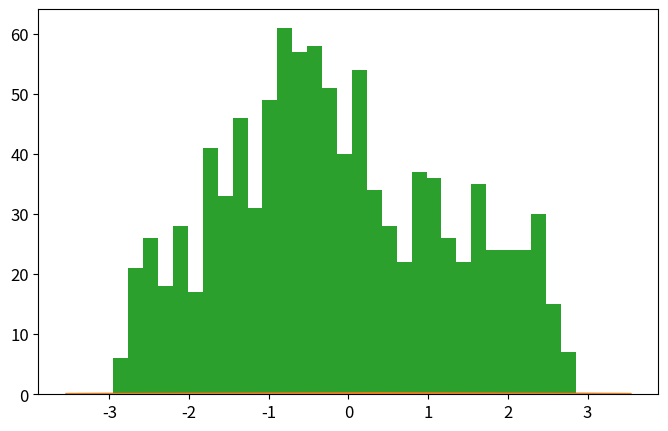

This figure's Python source: (Note: this script raises an exception after producing the figure.)
import numpy as np
import matplotlib.pyplot as plt
from time import time

def psi_0_1(x_limit = 8, N_points_x = 201):  #creates first two energy eigenfunctions
    delta = x_limit/(N_points_x-1)
    grid_x = [i*delta for i in range(-int((N_points_x-1)/2),int((N_points_x-1)/2 + 1))]
    psi = {}
    for x in grid_x:
        psi[x] = [np.exp(-x**2/2.) * np.pi**(-0.25)]
        psi[x].append(2**0.5 * x * psi[x][0])
    return psi, grid_x

def add_energy_level(psi):            #adds new energy eigenfunction to psi
    n = len(psi[0.0])
    for x in psi.keys():
        psi[x].append((2./n)**0.5 * x * psi[x][n-1] - 
                            ((n-1)/n)**0.5 * psi[x][n-2])
    return psi

def add_x_value(psi,x):  #adds new x value to psi
    psi[x] = [np.exp(-x**2/2.) * np.pi**(-0.25)]
    psi[x].append(2**0.5 * x * psi[x][0])
    n_max = len(psi[0.0])-1
    for n in range(2,n_max+1):
                psi[x].append((2./n)**0.5 * x * psi[x][n-1] - 
                                    ((n-1)/n)**0.5 * psi[x][n-2])
    return psi

def canonical_ensemble_prob(delta_E,beta):     #canonical ensemble probability factor in metropolis algorithm
    return np.exp(-beta * delta_E)


def metropolis_finite_temp(x0=0.0, delta_x=0.5, delta_steps=7, N=int(1e3), prob_sampling=[psi_0_1,canonical_ensemble_prob], beta=0.2):
    x_hist = [ x0 ]       #histogram for positions
    n_hist = [ 0 ]        #histogram for energy levels
    for k in range(N):
        ##### Spatial monte carlo P(x -> x') #####
        x_new = x_hist[-1] + np.random.choice(range(-delta_steps,delta_steps+1))*delta_x
        try:   #check if position x_new is part of the wavefunction dictionary (psi)
            prob_sampling[0][x_new][0]
        except:
            prob_sampling[0] = add_x_value(prob_sampling[0],x_new)
        acceptance_prob_1 = ( prob_sampling[0][x_new][n_hist[-1]] / prob_sampling[0][x_hist[-1]][n_hist[-1]] )**2
        if np.random.uniform() < min(1,acceptance_prob_1):
            x_hist.append(x_new)
        else:
            x_hist.append(x_hist[-1])
        
        ##### Energy level monte carlo P(n -> n') #####
        n_new = n_hist[-1] + np.random.choice([1,-1])   #propose new n
        if n_new < 0: #check if n_new is negative
            n_hist.append(n_hist[-1])
        else:
            current_n_max = len(prob_sampling[0][0])-1    #current maximum energy level in wavefunction
            if n_new > current_n_max:  #check if n_new is greater than maximum energy level in wavefunction, if true, add new energy level. 
                prob_sampling[0] = add_energy_level(prob_sampling[0])
            ##### Monte Carlo section:
            acceptance_prob_2 = ( prob_sampling[0][x_hist[-1]][n_new] / prob_sampling[0][x_hist[-1]][n_hist[-1]] )**2 * \
                                prob_sampling[1]( n_new-n_hist[-1],  beta)
            if np.random.uniform() < min(1,acceptance_prob_2):
                n_hist.append(n_new)
            else:
                n_hist.append(n_hist[-1])
    return x_hist, n_hist, prob_sampling[0]

def C_QHO_canonical_ensemble(x,beta):
    return (beta/(2*np.pi))**0.5 * np.exp(-beta*x**2 / 2)

def Q_QHO_canonical_ensemble(x,beta):
    return (np.tanh(beta/2.)/np.pi)**0.5 * np.exp(- np.tanh(beta/2.)*x**2 )

x_limit = 5
N_points_x = 101    # odd number!!!

x0 = 0.0
delta_x = x_limit/(N_points_x-1)
delta_steps = 7
N_metropolis = int(1e3)
beta = 0.2
psi, grid_x = psi_0_1(x_limit,N_points_x)   # Creates first two energy levels and stores them into dictionary psi[x][n]
prob_sampling = [psi,canonical_ensemble_prob]

###### Call metropolis algorithm
t_0 = time()
x_hist, n_hist, psi_final = metropolis_finite_temp(x0=x0, delta_x=delta_x, delta_steps=delta_steps, 
                                                    N=N_metropolis, prob_sampling=prob_sampling, beta=beta)
t_1 = time()
print('Metropolis algorithm: %.3f seconds for %.0E iterations'%(t_1-t_0,N_metropolis))

xlim = 5*2**(-0.5)
x_plot = np.linspace(-xlim,xlim,200)

plt.rcParams.update({'font.size':12})
plt.figure(figsize=(8,5))
plt.plot(x_plot,C_QHO_canonical_ensemble(x_plot,beta),
            label=u'Classical theoretical\nprobability density')
plt.plot(x_plot,Q_QHO_canonical_ensemble(x_plot,beta),
            label=u'Quantum theoretical\nprobability density')
plt.hist(x_hist,bins=int(N_metropolis**0.5),normed=True,
            label='Histograma usando algoritmo\nMetrópolis con %.0E iteraciones'%(N_metropolis))
plt.xlim(-xlim,xlim)
plt.xlabel(u'$x$')
plt.ylabel(u'$\pi(x)$')
plt.title(u'$\\beta = %.2f$'%(beta))
plt.legend()
plt.savefig('QHO_finite_temp_beta_%.2f.eps'%(beta))
plt.show()

plt.plot()
plt.hist(n_hist,normed=True,bins=len(psi_final[0]))
plt.show()

###### Check if all functions are working properly 
for i in range(10):
    psi = add_energy_level(psi)             #Check if add_energy_level() is working properly
    grid_x.append(grid_x[-1]+delta_x)       
    psi = add_x_value(psi,grid_x[-1])       #Check if add_x_value() is working properly

plt.rcParams.update({'font.size':12})
plt.figure(figsize=(8,5))
n_max = len(psi[0])-1
if n_max <= 5:
    True
else:
    n_max = 5
for n in range(n_max+1):
    psi_x_n = np.array([psi[x][n] for x in grid_x])
    plt.plot(grid_x, psi_x_n,label = u'$n = %d$'%n)
    #print('Energy level %d: '%(n),np.round(psi_x_n,3))
plt.xlabel(u'$x$')
plt.ylabel(u'QHO autofunciones de energía: $\psi_n(x)$')
plt.legend()
plt.show()
plt.close()